Labelled photos from "Data", an image-classification folder in Santhosh-thulasakkagri/Classification-of-Poultry-Diseases. The possible labels are: caccidiosis, coccidiosis, healthy, Newcastle disease, new castle disesase, salmonella.

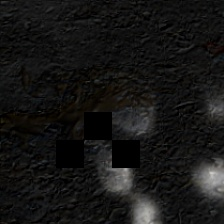
Label: caccidiosis

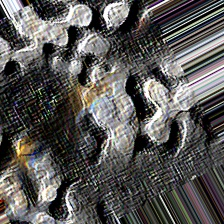
Label: coccidiosis

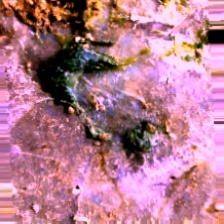
Label: new castle disesase

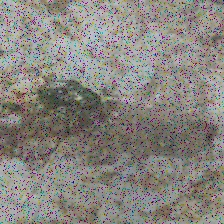
Label: Newcastle disease

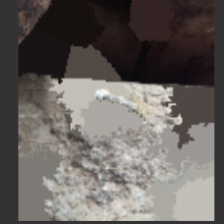
Label: healthy

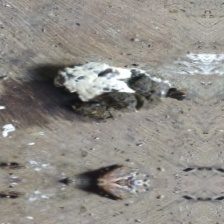
Label: salmonella
